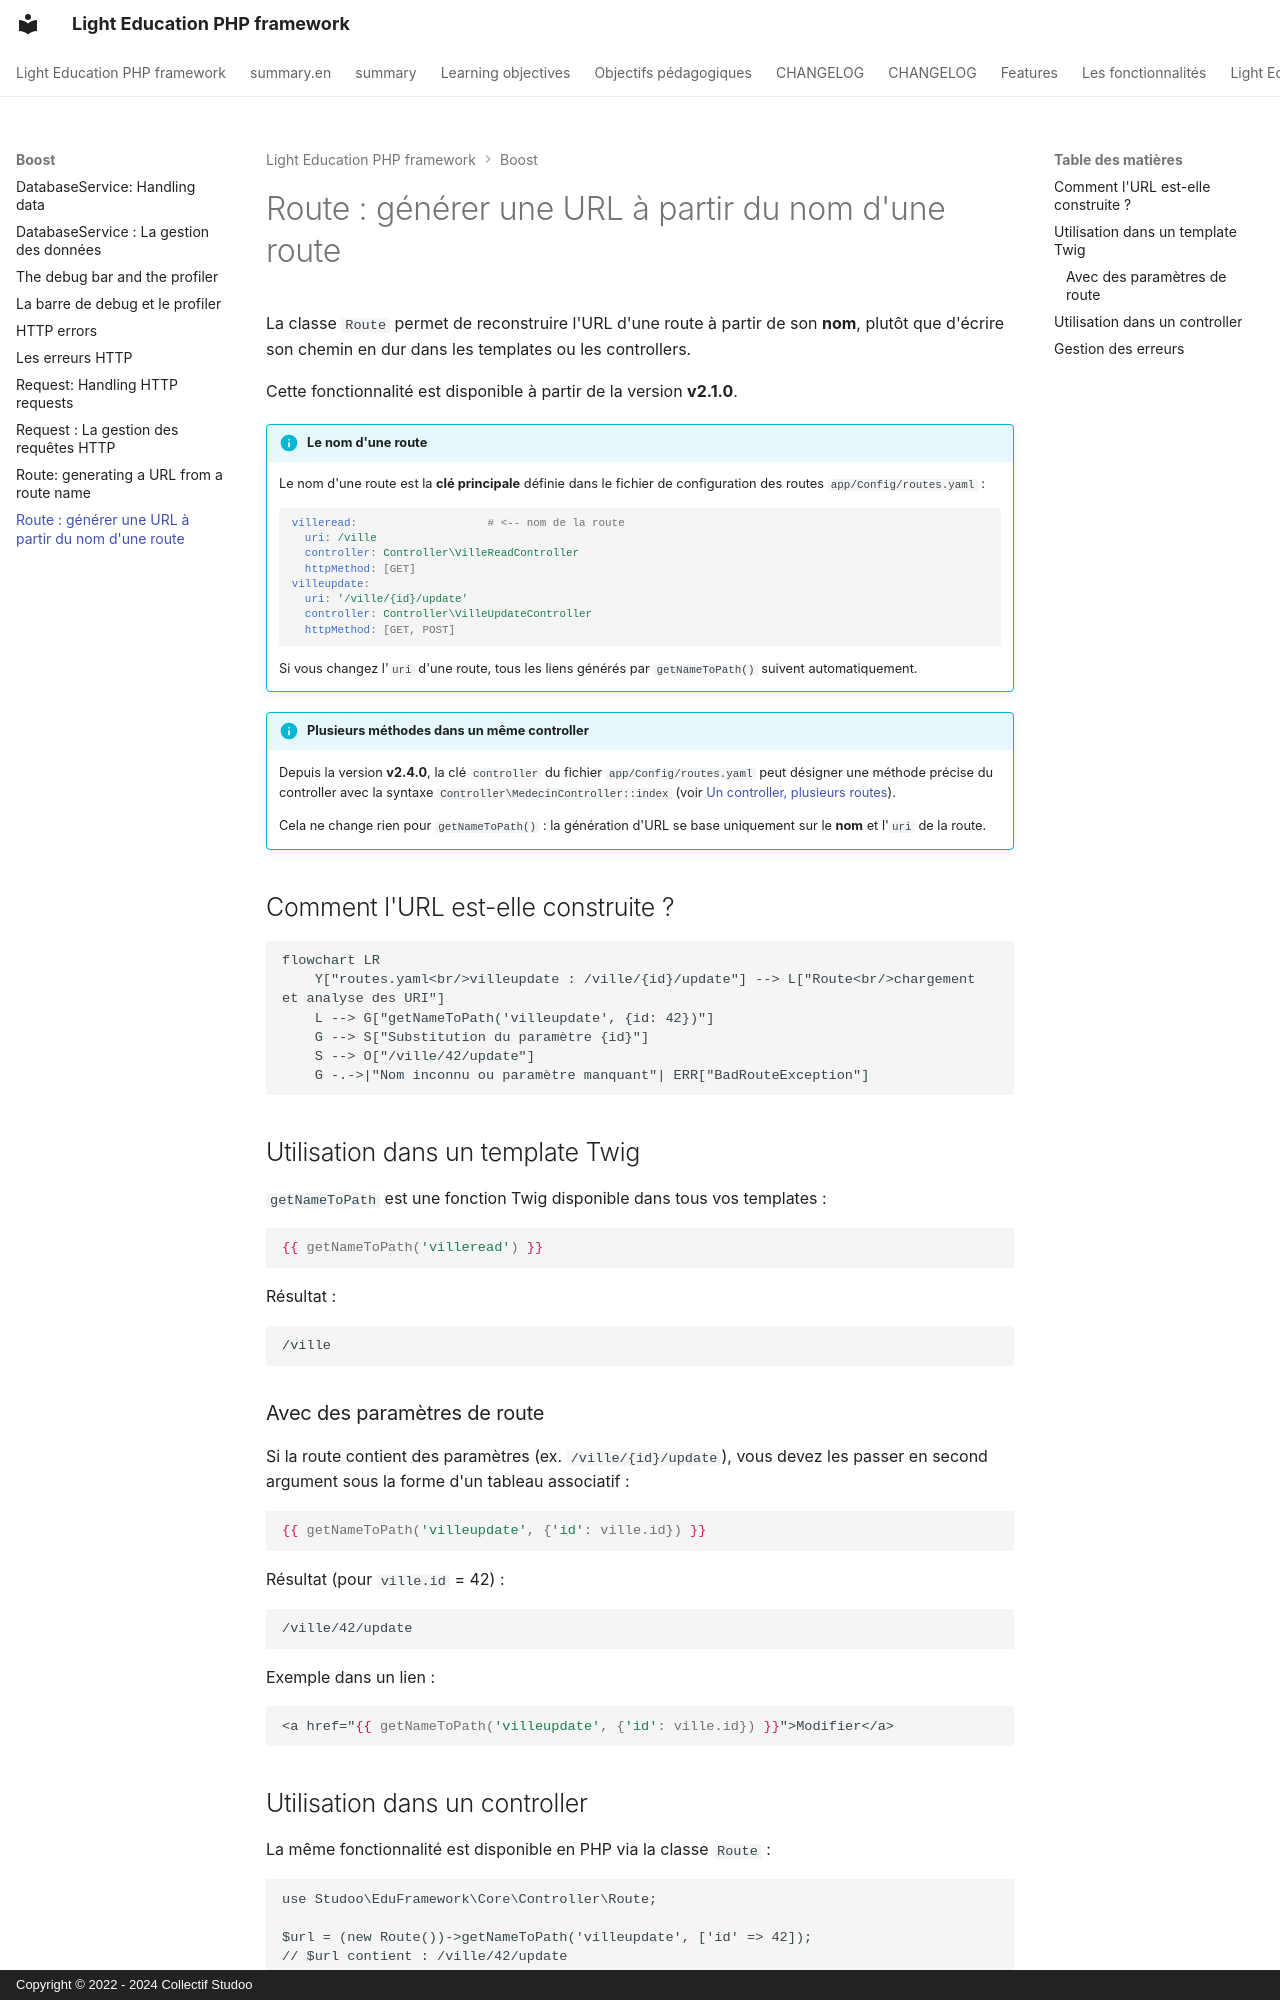

repository: studoo-app/edu-framework · page: boost/route/index.html · generator: mkdocs · copyright: Copyright © 2022 - 2024 Collectif Studoo

# Route : générer une URL à partir du nom d'une route

La classe `Route` permet de reconstruire l'URL d'une route à partir de son **nom**, plutôt que d'écrire son chemin en dur dans les templates ou les controllers.

Cette fonctionnalité est disponible à partir de la version **v2.1.0**.

!!! info "Le nom d'une route"

    Le nom d'une route est la **clé principale** définie dans le fichier de configuration des routes `app/Config/routes.yaml` :

    ```yaml
    villeread:                    # <-- nom de la route
      uri: /ville
      controller: Controller\VilleReadController
      httpMethod: [GET]
    villeupdate:
      uri: '/ville/{id}/update'
      controller: Controller\VilleUpdateController
      httpMethod: [GET, POST]
    ```

    Si vous changez l'`uri` d'une route, tous les liens générés par `getNameToPath()` suivent automatiquement.

!!! info "Plusieurs méthodes dans un même controller"

    Depuis la version **v2.4.0**, la clé `controller` du fichier `app/Config/routes.yaml` peut désigner une méthode précise du controller avec la syntaxe `Controller\MedecinController::index` (voir [Un controller, plusieurs routes](../build/controller-edu.md#un-controller-plusieurs-routes-plusieurs-methodes)).

    Cela ne change rien pour `getNameToPath()` : la génération d'URL se base uniquement sur le **nom** et l'`uri` de la route.

## Comment l'URL est-elle construite ?

```mermaid
flowchart LR
    Y["routes.yaml<br/>villeupdate : /ville/{id}/update"] --> L["Route<br/>chargement et analyse des URI"]
    L --> G["getNameToPath('villeupdate', {id: 42})"]
    G --> S["Substitution du paramètre {id}"]
    S --> O["/ville/42/update"]
    G -.->|"Nom inconnu ou paramètre manquant"| ERR["BadRouteException"]
```

## Utilisation dans un template Twig

`getNameToPath` est une fonction Twig disponible dans tous vos templates :

```twig
{{ getNameToPath('villeread') }}
```

Résultat :

```text
/ville
```

### Avec des paramètres de route

Si la route contient des paramètres (ex. `/ville/{id}/update`), vous devez les passer en second argument sous la forme d'un tableau associatif :

```twig
{{ getNameToPath('villeupdate', {'id': ville.id}) }}
```

Résultat (pour `ville.id` = 42) :

```text
/ville/42/update
```

Exemple dans un lien :

```twig
<a href="{{ getNameToPath('villeupdate', {'id': ville.id}) }}">Modifier</a>
```
